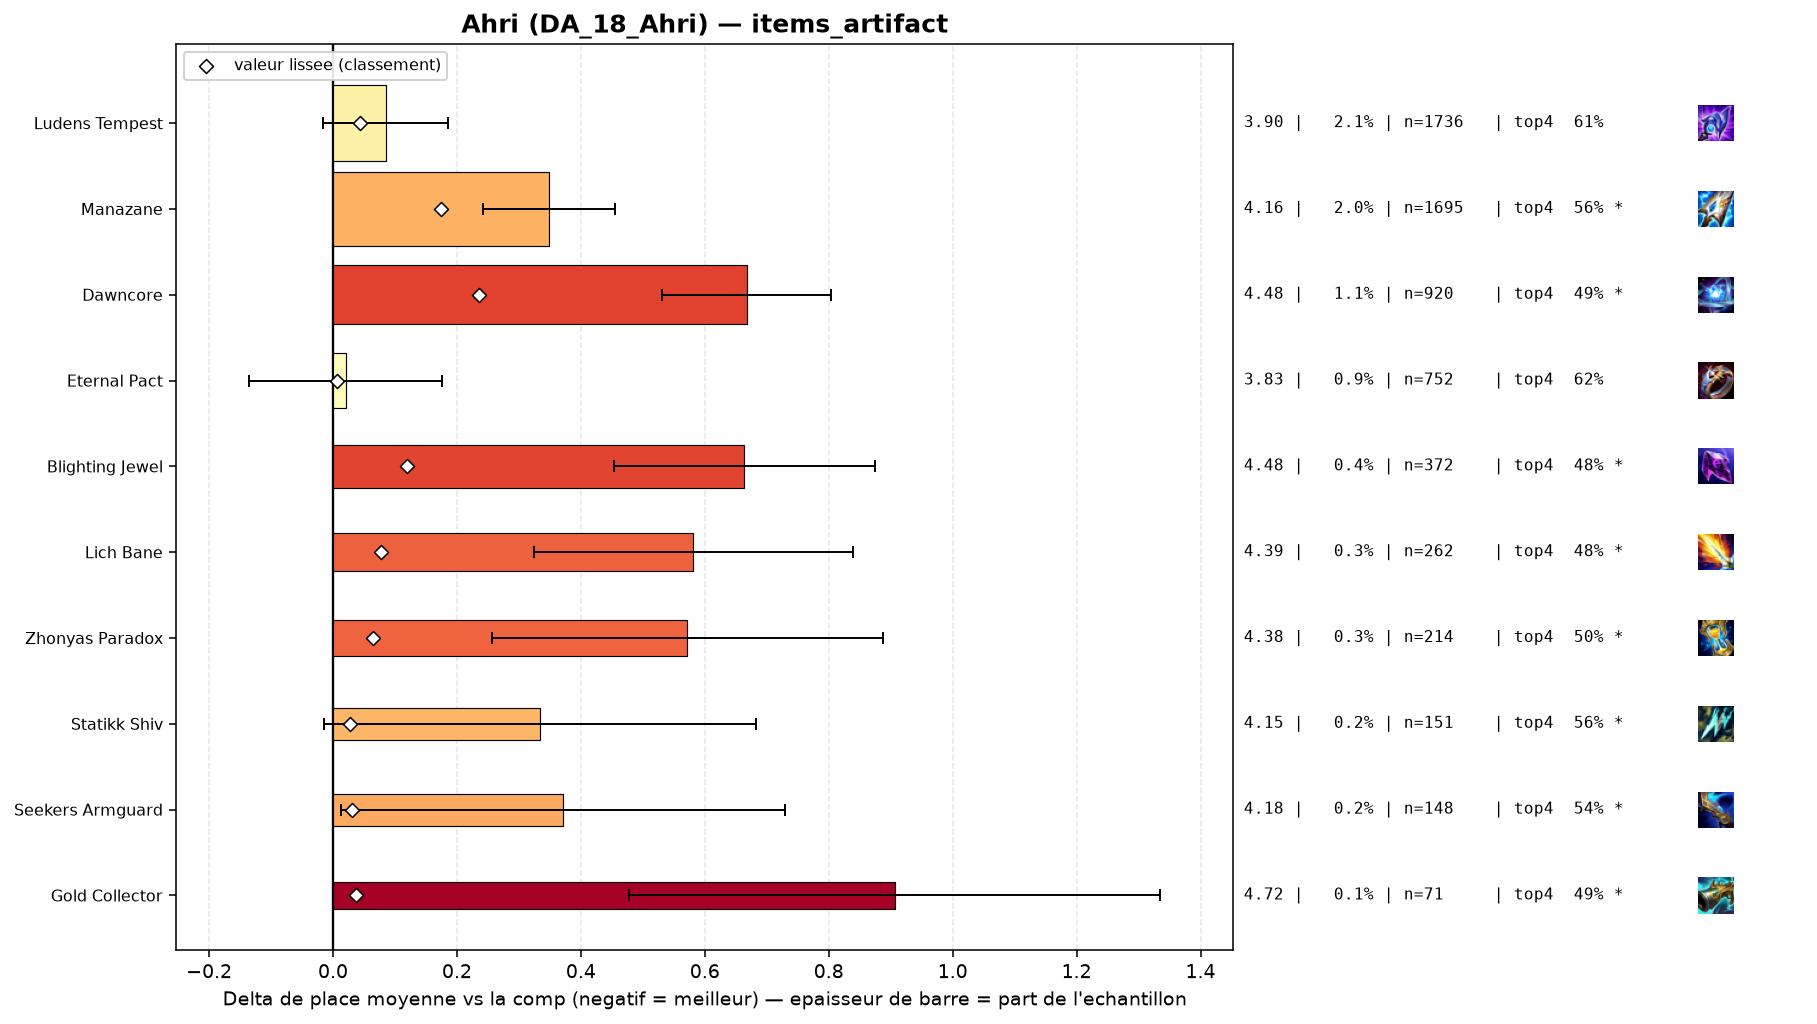

Values plotted in this chart, from the file beside it:
group, label, n, share, avg_place, shrunk_avg, score, d_avg, d_avg_pess, impact, d_top4, win, top2, top4, sd, z, p, significant
, Artifact Talisman Of Ascension, 54, 0.0006384, 3.852, 3.813, 0.001, 0.04, 0.0, -0.0, 0.0054, 0.1111, 0.3148, 0.6296, 1.976, 0.15, 0.8816, False
populaire, Eternal Pact, 752, 0.008891, 3.832, 3.818, 0.006, 0.021, 0.0, -0.0001, -0.0086, 0.1848, 0.359, 0.6157, 2.17, 0.26, 0.795, False
, Gamblers Blade, 51, 0.000603, 4.137, 3.821, 0.01, 0.325, 0.0, -0.0, -0.0556, 0.1961, 0.2941, 0.5686, 2.284, 1.02, 0.309, False
, Infinity Force, 59, 0.0006975, 4.119, 3.822, 0.01, 0.307, 0.0, -0.0, -0.0141, 0.1356, 0.2203, 0.6102, 2.076, 1.14, 0.2563, False
, Wits End, 59, 0.0006975, 4.542, 3.836, 0.025, 0.731, 0.184, -0.0, -0.1327, 0.0847, 0.2373, 0.4915, 2.142, 2.62, 0.00881, True
, Navori Flickerblade, 57, 0.0006739, 4.632, 3.839, 0.027, 0.82, 0.262, -0.0, -0.2032, 0.0877, 0.2281, 0.4211, 2.149, 2.88, 0.00399, True
populaire, Statikk Shiv, 151, 0.001785, 4.146, 3.839, 0.027, 0.334, 0.0, -0.0, -0.068, 0.1523, 0.2848, 0.5563, 2.182, 1.88, 0.06025, True
populaire, Seekers Armguard, 148, 0.00175, 4.182, 3.842, 0.03, 0.371, 0.013, -0.0001, -0.0837, 0.1689, 0.2703, 0.5405, 2.221, 2.03, 0.04251, True
populaire, Gold Collector, 71, 0.0008394, 4.718, 3.848, 0.037, 0.907, 0.478, -0.0, -0.1313, 0.0282, 0.1549, 0.493, 1.84, 4.15, 3e-05, True
populaire, Ludens Tempest, 1736, 0.02052, 3.896, 3.855, 0.043, 0.085, 0.0, -0.0009, -0.0188, 0.1688, 0.3185, 0.6054, 2.118, 1.65, 0.09995, False
populaire, Zhonyas Paradox, 214, 0.00253, 4.383, 3.876, 0.064, 0.571, 0.256, -0.0002, -0.1196, 0.1636, 0.2944, 0.5047, 2.353, 3.55, 0.00039, True
populaire, Lich Bane, 262, 0.003098, 4.393, 3.89, 0.078, 0.581, 0.324, -0.0002, -0.1395, 0.126, 0.2443, 0.4847, 2.121, 4.43, 1e-05, True
populaire, Blighting Jewel, 372, 0.004398, 4.476, 3.931, 0.12, 0.664, 0.454, -0.0005, -0.1404, 0.078, 0.2392, 0.4839, 2.065, 6.19, 0.0, True
populaire, Manazane, 1695, 0.02004, 4.16, 3.986, 0.175, 0.349, 0.242, -0.0035, -0.0655, 0.1581, 0.2855, 0.5587, 2.219, 6.41, 0.0, True
populaire, Dawncore, 920, 0.01088, 4.479, 4.047, 0.235, 0.668, 0.531, -0.0026, -0.1308, 0.0989, 0.213, 0.4935, 2.101, 9.58, 0.0, True
